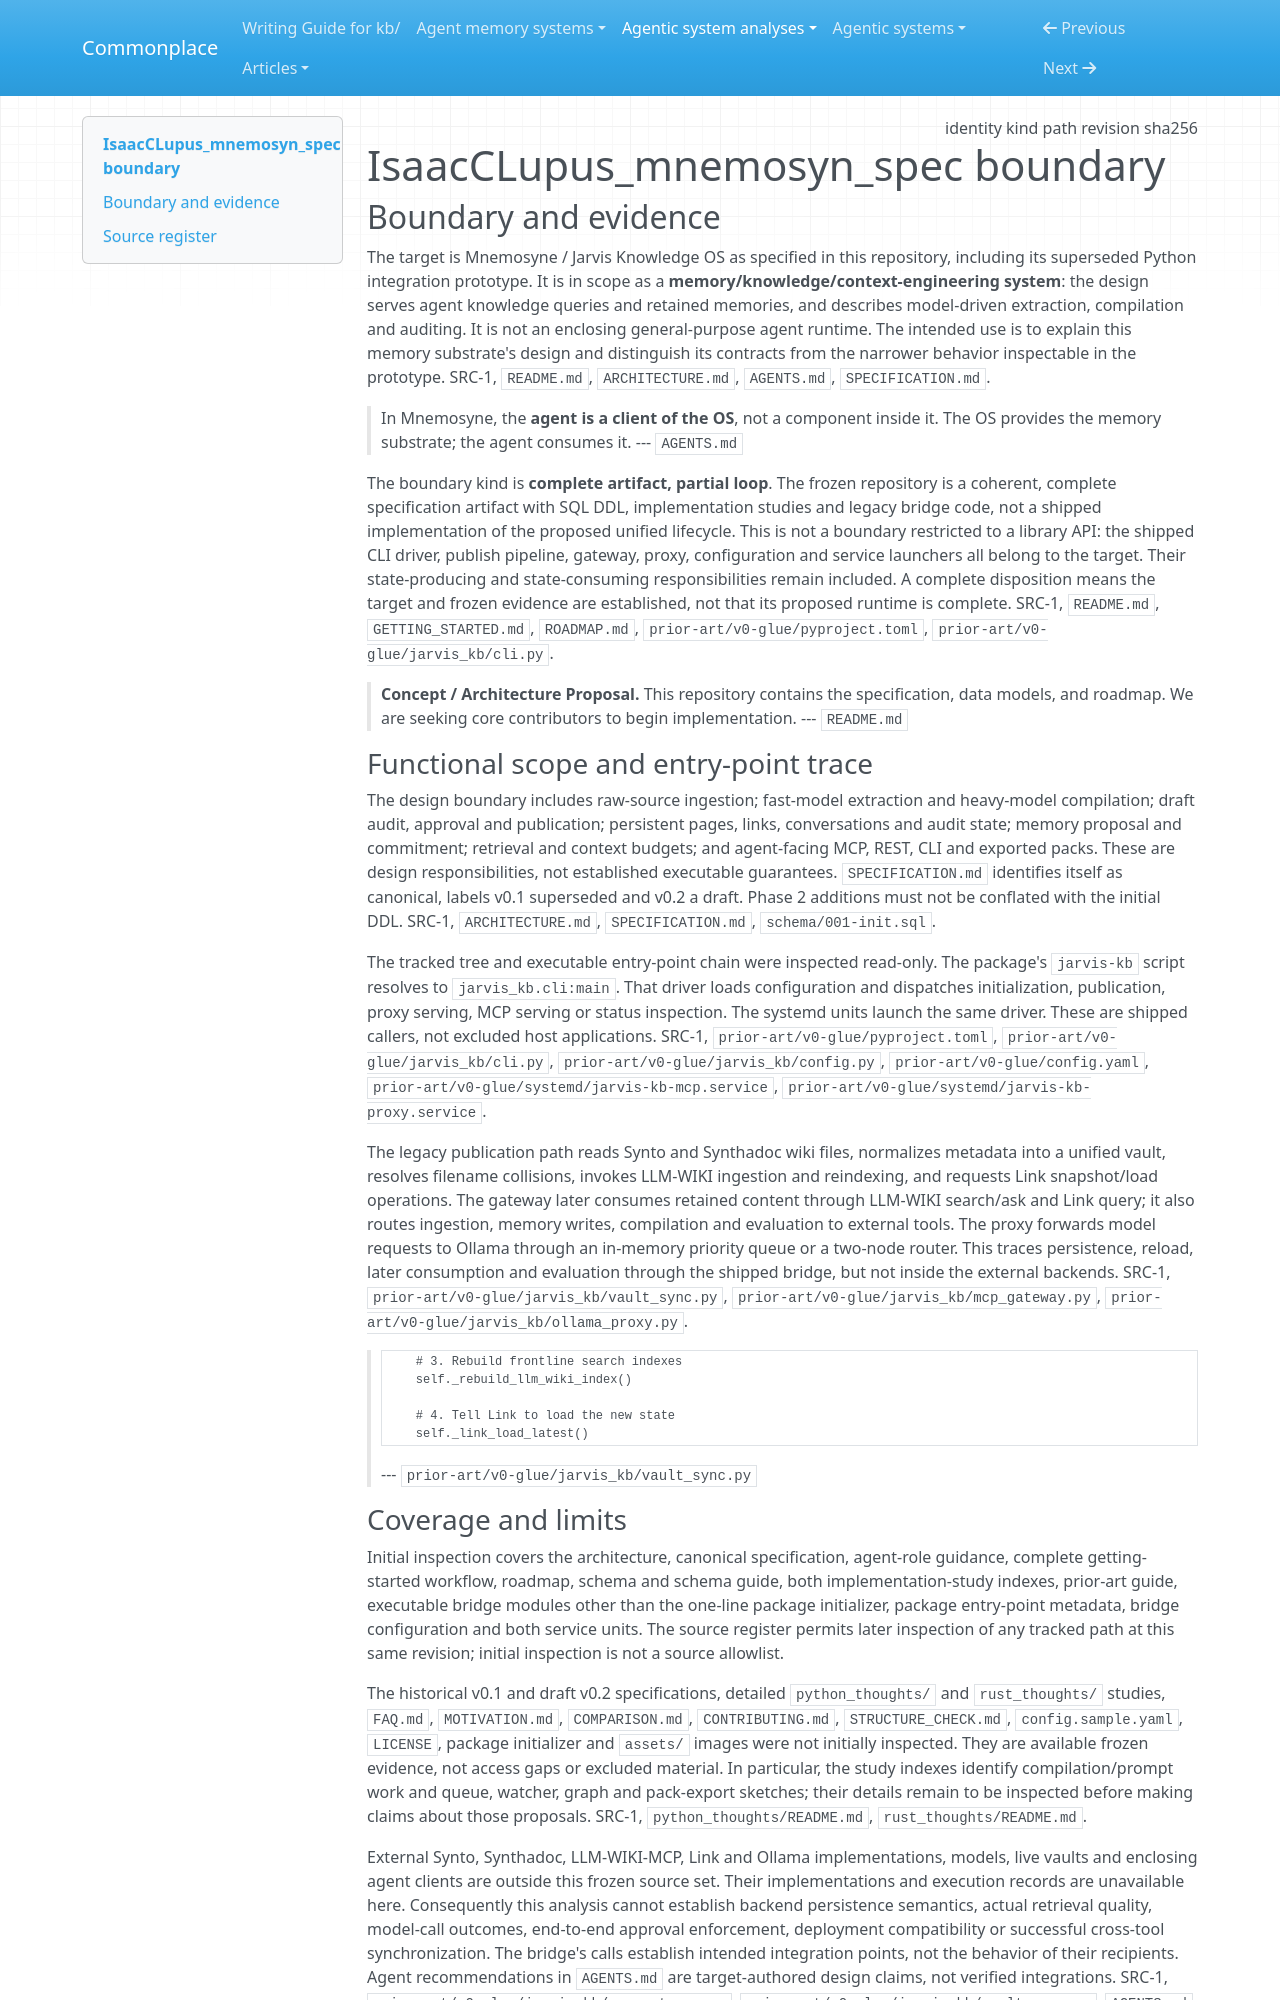

repository: zby/commonplace · page: agentic-system-analyses/retained/noirblue--isaacclupus_mnemosyn_spec/boundary/index.html · generator: mkdocs

---
type: agentic-system-analyses/types/agentic-system-boundary.md
description: "Mnemosyne's memory-system specification and legacy integration prototype at commit 0fda14eb33d2fc01a4e3969a9ab487b22c4f9d92."
run-id: AAS-2026-10-15-isaacclupus-mnemosyn-spec-1887e13dcc13-01
result-disposition: complete
target-class: memory/knowledge/context-engineering system
boundary-kind: complete artifact, partial loop
reviewed-boundary: "0fda14eb33d2fc01a4e3969a9ab487b22c4f9d92"
analysis-cutoff: "2026-10-15"
evidence-tier: doc-grounded
source:
  identity: https://github.com/noirblue/IsaacCLupus_mnemosyn_spec
  kind: git
  path: /media/zby/2b5e98b6-baf0-4e97-90d2-03321ea23372/outputs/commonplace-worktrees/batch-16-isaacclupus-mnemosyn-spec/related-systems/noirblue--IsaacCLupus_mnemosyn_spec
  revision: "0fda14eb33d2fc01a4e3969a9ab487b22c4f9d92"
  sha256: null
---

# IsaacCLupus_mnemosyn_spec boundary

## Boundary and evidence

The target is Mnemosyne / Jarvis Knowledge OS as specified in this repository, including its superseded Python integration prototype. It is in scope as a **memory/knowledge/context-engineering system**: the design serves agent knowledge queries and retained memories, and describes model-driven extraction, compilation and auditing. It is not an enclosing general-purpose agent runtime. The intended use is to explain this memory substrate's design and distinguish its contracts from the narrower behavior inspectable in the prototype. SRC-1, `README.md`, `ARCHITECTURE.md`, `AGENTS.md`, `SPECIFICATION.md`.

> In Mnemosyne, the **agent is a client of the OS**, not a component inside it. The OS provides the memory substrate; the agent consumes it.
> --- `AGENTS.md`

The boundary kind is **complete artifact, partial loop**. The frozen repository is a coherent, complete specification artifact with SQL DDL, implementation studies and legacy bridge code, not a shipped implementation of the proposed unified lifecycle. This is not a boundary restricted to a library API: the shipped CLI driver, publish pipeline, gateway, proxy, configuration and service launchers all belong to the target. Their state-producing and state-consuming responsibilities remain included. A complete disposition means the target and frozen evidence are established, not that its proposed runtime is complete. SRC-1, `README.md`, `GETTING_STARTED.md`, `ROADMAP.md`, `prior-art/v0-glue/pyproject.toml`, `prior-art/v0-glue/jarvis_kb/cli.py`.

> **Concept / Architecture Proposal.**
> This repository contains the specification, data models, and roadmap.
> We are seeking core contributors to begin implementation.
> --- `README.md`

### Functional scope and entry-point trace

The design boundary includes raw-source ingestion; fast-model extraction and heavy-model compilation; draft audit, approval and publication; persistent pages, links, conversations and audit state; memory proposal and commitment; retrieval and context budgets; and agent-facing MCP, REST, CLI and exported packs. These are design responsibilities, not established executable guarantees. `SPECIFICATION.md` identifies itself as canonical, labels v0.1 superseded and v0.2 a draft. Phase 2 additions must not be conflated with the initial DDL. SRC-1, `ARCHITECTURE.md`, `SPECIFICATION.md`, `schema/001-init.sql`.

The tracked tree and executable entry-point chain were inspected read-only. The package's `jarvis-kb` script resolves to `jarvis_kb.cli:main`. That driver loads configuration and dispatches initialization, publication, proxy serving, MCP serving or status inspection. The systemd units launch the same driver. These are shipped callers, not excluded host applications. SRC-1, `prior-art/v0-glue/pyproject.toml`, `prior-art/v0-glue/jarvis_kb/cli.py`, `prior-art/v0-glue/jarvis_kb/config.py`, `prior-art/v0-glue/config.yaml`, `prior-art/v0-glue/systemd/jarvis-kb-mcp.service`, `prior-art/v0-glue/systemd/jarvis-kb-proxy.service`.

The legacy publication path reads Synto and Synthadoc wiki files, normalizes metadata into a unified vault, resolves filename collisions, invokes LLM-WIKI ingestion and reindexing, and requests Link snapshot/load operations. The gateway later consumes retained content through LLM-WIKI search/ask and Link query; it also routes ingestion, memory writes, compilation and evaluation to external tools. The proxy forwards model requests to Ollama through an in-memory priority queue or a two-node router. This traces persistence, reload, later consumption and evaluation through the shipped bridge, but not inside the external backends. SRC-1, `prior-art/v0-glue/jarvis_kb/vault_sync.py`, `prior-art/v0-glue/jarvis_kb/mcp_gateway.py`, `prior-art/v0-glue/jarvis_kb/ollama_proxy.py`.

>         # 3. Rebuild frontline search indexes
>         self._rebuild_llm_wiki_index()
>
>         # 4. Tell Link to load the new state
>         self._link_load_latest()
> --- `prior-art/v0-glue/jarvis_kb/vault_sync.py`
